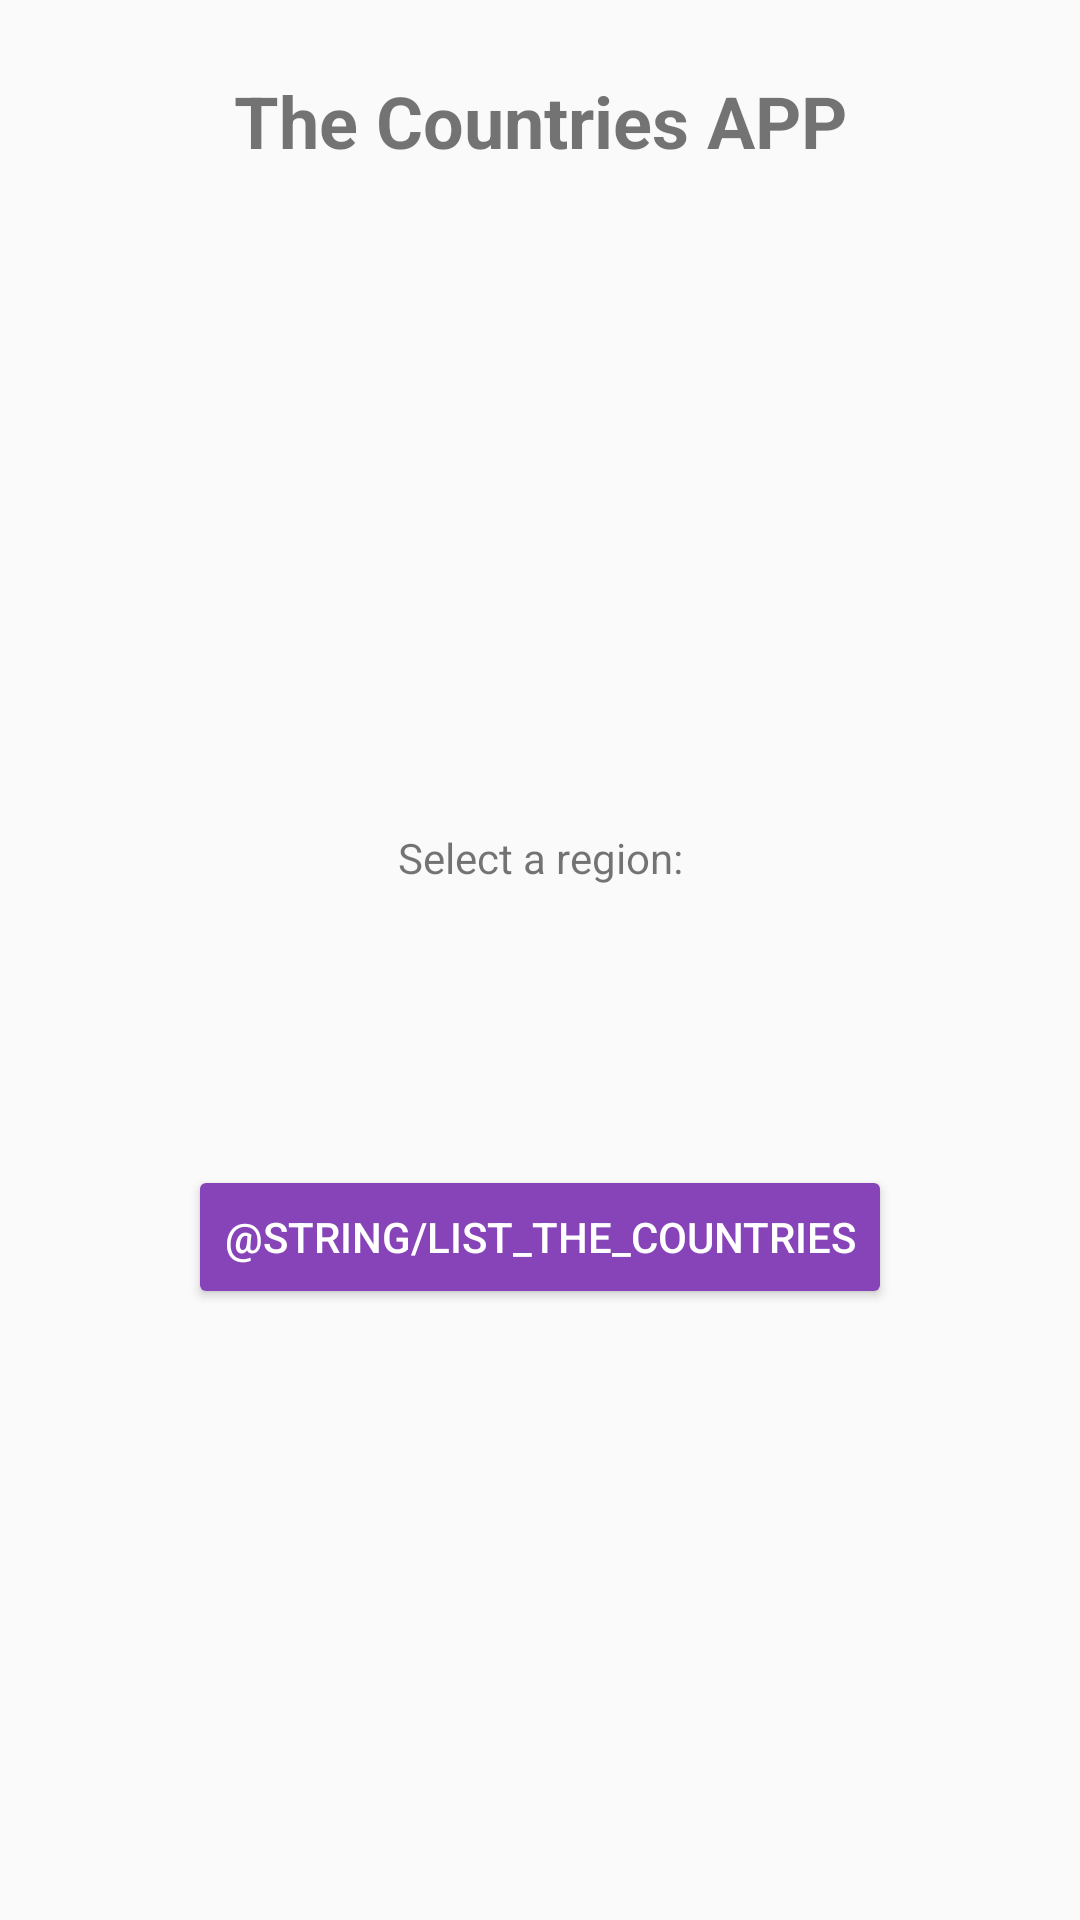

The Android layout XML behind this screen, and the referenced resources:
<!-- AndroidManifest.xml: activity theme Theme.Taller1 -->
<!-- res/layout/activity_main.xml -->
<androidx.constraintlayout.widget.ConstraintLayout
    xmlns:android="http://schemas.android.com/apk/res/android"
    xmlns:app="http://schemas.android.com/apk/res-auto"
    xmlns:tools="http://schemas.android.com/tools"
    android:layout_width="match_parent"
    android:layout_height="match_parent"
    tools:context=".MainActivity">

    <TextView
        android:layout_width="wrap_content"
        android:layout_height="wrap_content"
        android:text="@string/the_countries_app"
        android:textSize="24sp"
        android:textStyle="bold"
        android:id="@+id/the_countries_app"
        app:layout_constraintTop_toTopOf="parent"
        app:layout_constraintStart_toStartOf="parent"
        app:layout_constraintEnd_toEndOf="parent"
        android:layout_marginTop="24dp"
        android:layout_marginBottom="24dp" />

    <TextView
        android:layout_width="wrap_content"
        android:layout_height="wrap_content"
        android:text="@string/select_a_region"
        android:id="@+id/select_a_region"
        app:layout_constraintTop_toBottomOf="@id/the_countries_app"
        app:layout_constraintStart_toStartOf="parent"
        app:layout_constraintEnd_toEndOf="parent"
        android:layout_marginTop="220dp"
        android:layout_marginBottom="20dp" />

    <Spinner
        android:id="@+id/spinner_regions"
        android:layout_width="240dp"
        android:layout_height="wrap_content"
        android:layout_marginTop="28dp"
        android:background="@color/spinnerBackground"
        app:layout_constraintEnd_toEndOf="parent"
        app:layout_constraintStart_toStartOf="parent"
        app:layout_constraintTop_toBottomOf="@id/select_a_region" />

    <Button
        android:id="@+id/button_show_countries"
        android:layout_width="wrap_content"
        android:layout_height="wrap_content"
        app:layout_constraintTop_toBottomOf="@id/spinner_regions"
        app:layout_constraintStart_toStartOf="parent"
        app:layout_constraintEnd_toEndOf="parent"
        app:layout_constraintBottom_toBottomOf="parent"
        android:layout_marginTop="24dp"
        app:layout_constraintVertical_bias="0.167"
        android:text="@string/list_the_countries"
        android:textColor="@android:color/white"
        android:backgroundTint="@color/buttonColor" />

</androidx.constraintlayout.widget.ConstraintLayout>
<!-- resources referenced by this layout -->
<resources>
  <color name="buttonColor">#8743B8</color>
  <color name="spinnerBackground">#EDEDED</color>
  <string name="select_a_region">Select a region:</string>
  <string name="the_countries_app">The Countries APP</string>
  <style name="Theme.Taller1" parent="Theme.AppCompat.Light.NoActionBar" />
</resources>
